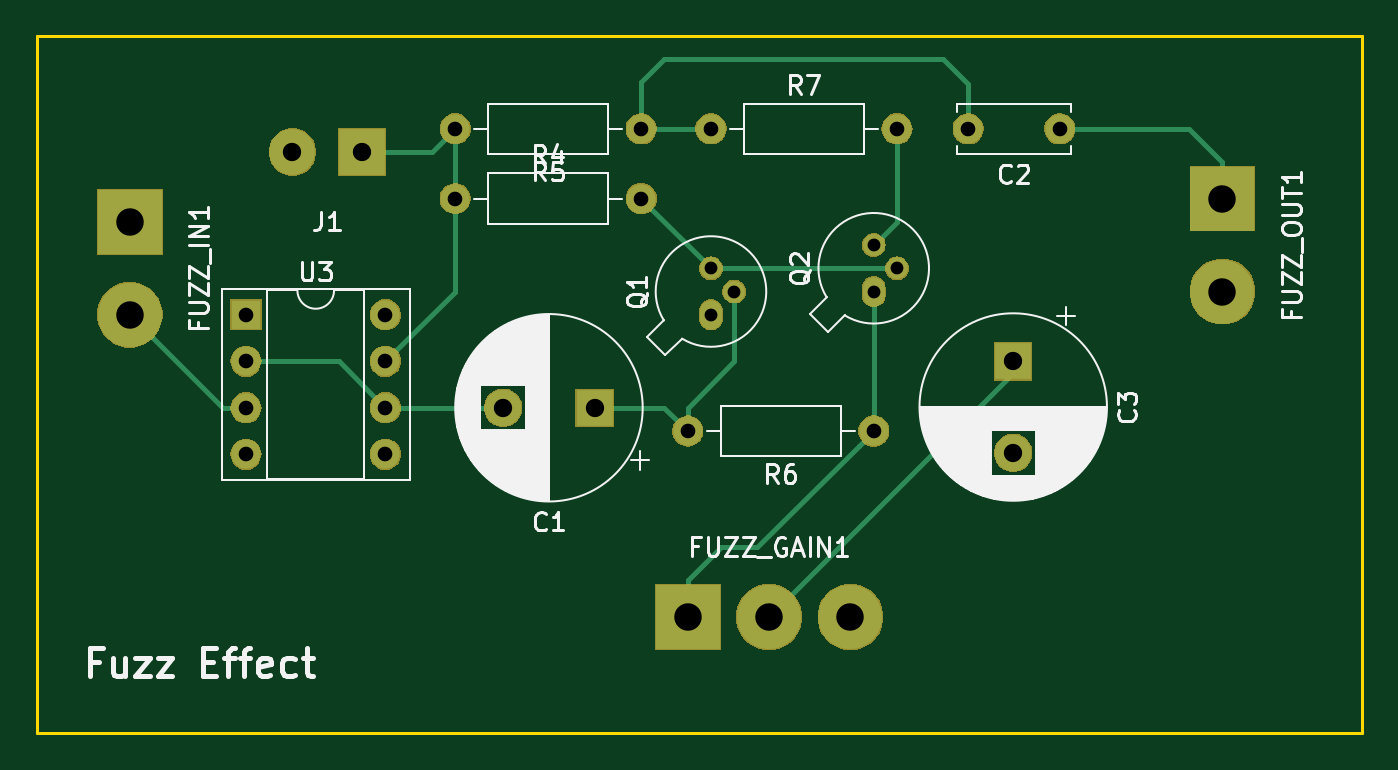
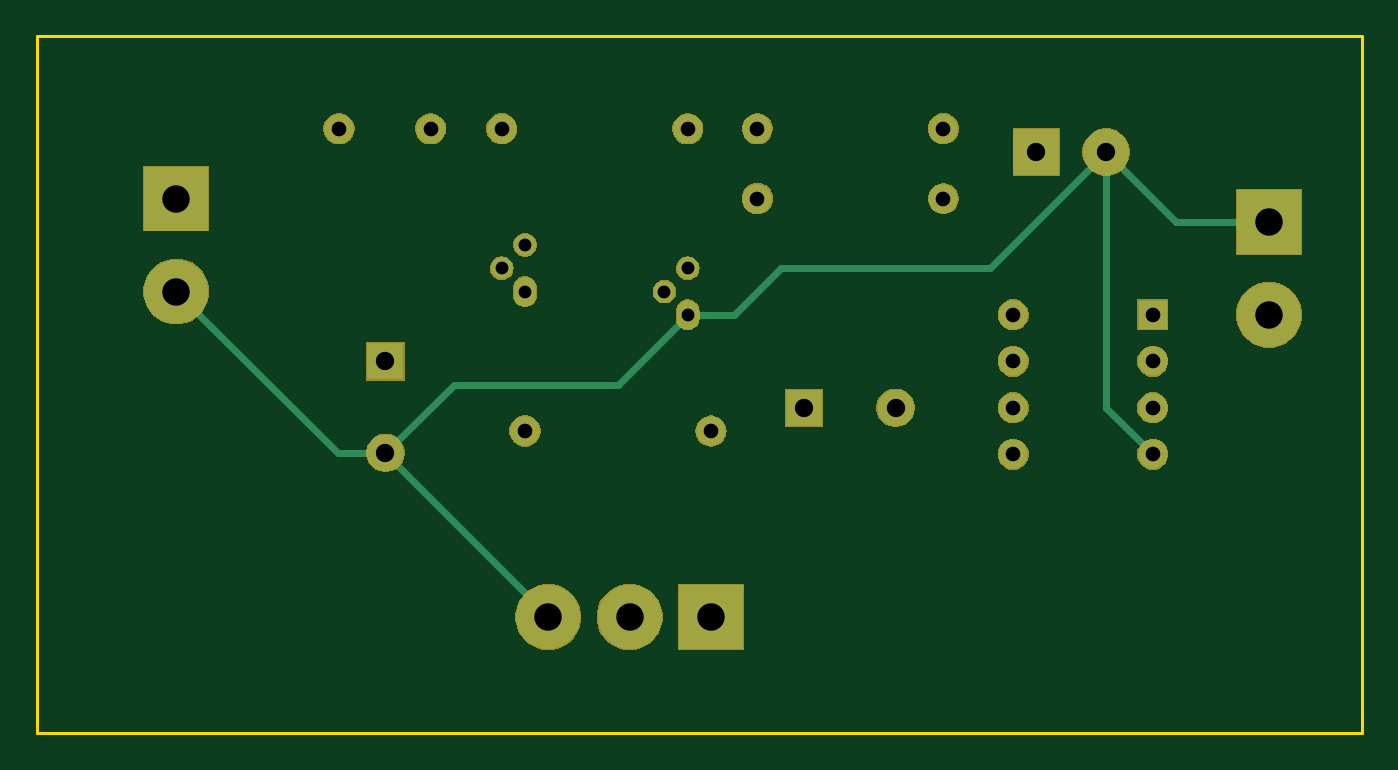
Circuit board: 8 layer files. Board 72.4 x 38.1 mm.
- bottom_copper: Fuzz-B.Cu.gbl (5166 bytes)
- bottom_mask: Fuzz-B.Mask.gbs (36176 bytes)
- bottom_silk: Fuzz-B.SilkS.gbo (546 bytes)
- outline: Fuzz-Edge.Cuts.gm1 (728 bytes)
- top_copper: Fuzz-F.Cu.gtl (6374 bytes)
- top_mask: Fuzz-F.Mask.gts (36176 bytes)
- top_silk: Fuzz-F.SilkS.gto (34357 bytes)
- drill: Fuzz.drl (639 bytes)

=== bottom_copper: Fuzz-B.Cu.gbl ===
G04 #@! TF.GenerationSoftware,KiCad,Pcbnew,5.0.2-bee76a0~70~ubuntu18.04.1*
G04 #@! TF.CreationDate,2019-03-20T17:07:28-04:00*
G04 #@! TF.ProjectId,Fuzz,46757a7a-2e6b-4696-9361-645f70636258,rev?*
G04 #@! TF.SameCoordinates,Original*
G04 #@! TF.FileFunction,Copper,L2,Bot*
G04 #@! TF.FilePolarity,Positive*
%FSLAX46Y46*%
G04 Gerber Fmt 4.6, Leading zero omitted, Abs format (unit mm)*
G04 Created by KiCad (PCBNEW 5.0.2-bee76a0~70~ubuntu18.04.1) date Wed 20 Mar 2019 05:07:28 PM EDT*
%MOMM*%
%LPD*%
G01*
G04 APERTURE LIST*
G04 #@! TA.AperFunction,ComponentPad*
%ADD10R,2.499360X2.499360*%
G04 #@! TD*
G04 #@! TA.AperFunction,ComponentPad*
%ADD11C,2.499360*%
G04 #@! TD*
G04 #@! TA.AperFunction,ComponentPad*
%ADD12R,1.600000X1.600000*%
G04 #@! TD*
G04 #@! TA.AperFunction,ComponentPad*
%ADD13O,1.600000X1.600000*%
G04 #@! TD*
G04 #@! TA.AperFunction,ComponentPad*
%ADD14R,2.000000X2.000000*%
G04 #@! TD*
G04 #@! TA.AperFunction,ComponentPad*
%ADD15C,2.000000*%
G04 #@! TD*
G04 #@! TA.AperFunction,ComponentPad*
%ADD16C,1.600000*%
G04 #@! TD*
G04 #@! TA.AperFunction,ComponentPad*
%ADD17R,3.500120X3.500120*%
G04 #@! TD*
G04 #@! TA.AperFunction,ComponentPad*
%ADD18C,3.500120*%
G04 #@! TD*
G04 #@! TA.AperFunction,ComponentPad*
%ADD19O,1.200000X1.600000*%
G04 #@! TD*
G04 #@! TA.AperFunction,ComponentPad*
%ADD20O,1.200000X1.200000*%
G04 #@! TD*
G04 #@! TA.AperFunction,Conductor*
%ADD21C,0.400000*%
G04 #@! TD*
G04 #@! TA.AperFunction,Conductor*
%ADD22C,0.250000*%
G04 #@! TD*
G04 APERTURE END LIST*
D10*
G04 #@! TO.P,J1,1*
G04 #@! TO.N,Net-(J1-Pad1)*
X30480000Y-19050000D03*
D11*
G04 #@! TO.P,J1,2*
G04 #@! TO.N,GND*
X26670000Y-19050000D03*
G04 #@! TD*
D12*
G04 #@! TO.P,U3,1*
G04 #@! TO.N,Net-(U3-Pad1)*
X24130000Y-27940000D03*
D13*
G04 #@! TO.P,U3,5*
G04 #@! TO.N,Net-(U3-Pad5)*
X31750000Y-35560000D03*
G04 #@! TO.P,U3,2*
G04 #@! TO.N,Net-(C1-Pad2)*
X24130000Y-30480000D03*
G04 #@! TO.P,U3,6*
X31750000Y-33020000D03*
G04 #@! TO.P,U3,3*
G04 #@! TO.N,Net-(FUZZ_IN1-Pad2)*
X24130000Y-33020000D03*
G04 #@! TO.P,U3,7*
G04 #@! TO.N,Net-(J1-Pad1)*
X31750000Y-30480000D03*
G04 #@! TO.P,U3,4*
G04 #@! TO.N,GND*
X24130000Y-35560000D03*
G04 #@! TO.P,U3,8*
G04 #@! TO.N,Net-(U3-Pad8)*
X31750000Y-27940000D03*
G04 #@! TD*
D14*
G04 #@! TO.P,C1,1*
G04 #@! TO.N,Net-(C1-Pad1)*
X43180000Y-33020000D03*
D15*
G04 #@! TO.P,C1,2*
G04 #@! TO.N,Net-(C1-Pad2)*
X38180000Y-33020000D03*
G04 #@! TD*
D16*
G04 #@! TO.P,C2,1*
G04 #@! TO.N,Net-(C2-Pad1)*
X68580000Y-17780000D03*
G04 #@! TO.P,C2,2*
G04 #@! TO.N,Net-(C2-Pad2)*
X63580000Y-17780000D03*
G04 #@! TD*
D15*
G04 #@! TO.P,C3,2*
G04 #@! TO.N,GND*
X66040000Y-35480000D03*
D14*
G04 #@! TO.P,C3,1*
G04 #@! TO.N,Net-(C3-Pad1)*
X66040000Y-30480000D03*
G04 #@! TD*
D17*
G04 #@! TO.P,FUZZ_GAIN1,1*
G04 #@! TO.N,Net-(FUZZ_GAIN1-Pad1)*
X48260000Y-44450000D03*
D18*
G04 #@! TO.P,FUZZ_GAIN1,2*
G04 #@! TO.N,Net-(C3-Pad1)*
X52705000Y-44450000D03*
G04 #@! TO.P,FUZZ_GAIN1,3*
G04 #@! TO.N,GND*
X57150000Y-44450000D03*
G04 #@! TD*
D17*
G04 #@! TO.P,FUZZ_IN1,1*
G04 #@! TO.N,GND*
X17780000Y-22860000D03*
D18*
G04 #@! TO.P,FUZZ_IN1,2*
G04 #@! TO.N,Net-(FUZZ_IN1-Pad2)*
X17780000Y-27940000D03*
G04 #@! TD*
G04 #@! TO.P,FUZZ_OUT1,2*
G04 #@! TO.N,GND*
X77470000Y-26670000D03*
D17*
G04 #@! TO.P,FUZZ_OUT1,1*
G04 #@! TO.N,Net-(C2-Pad1)*
X77470000Y-21590000D03*
G04 #@! TD*
D19*
G04 #@! TO.P,Q1,1*
G04 #@! TO.N,GND*
X49530000Y-27940000D03*
D20*
G04 #@! TO.P,Q1,2*
G04 #@! TO.N,Net-(C1-Pad1)*
X50800000Y-26670000D03*
G04 #@! TO.P,Q1,3*
G04 #@! TO.N,Net-(Q1-Pad3)*
X49530000Y-25400000D03*
G04 #@! TD*
G04 #@! TO.P,Q2,3*
G04 #@! TO.N,Net-(Q2-Pad3)*
X58420000Y-24130000D03*
G04 #@! TO.P,Q2,2*
G04 #@! TO.N,Net-(Q1-Pad3)*
X59690000Y-25400000D03*
D19*
G04 #@! TO.P,Q2,1*
G04 #@! TO.N,Net-(FUZZ_GAIN1-Pad1)*
X58420000Y-26670000D03*
G04 #@! TD*
D16*
G04 #@! TO.P,R4,1*
G04 #@! TO.N,Net-(J1-Pad1)*
X35560000Y-21590000D03*
D13*
G04 #@! TO.P,R4,2*
G04 #@! TO.N,Net-(Q1-Pad3)*
X45720000Y-21590000D03*
G04 #@! TD*
G04 #@! TO.P,R5,2*
G04 #@! TO.N,Net-(J1-Pad1)*
X35560000Y-17780000D03*
D16*
G04 #@! TO.P,R5,1*
G04 #@! TO.N,Net-(C2-Pad2)*
X45720000Y-17780000D03*
G04 #@! TD*
D13*
G04 #@! TO.P,R6,2*
G04 #@! TO.N,Net-(C1-Pad1)*
X48260000Y-34290000D03*
D16*
G04 #@! TO.P,R6,1*
G04 #@! TO.N,Net-(FUZZ_GAIN1-Pad1)*
X58420000Y-34290000D03*
G04 #@! TD*
G04 #@! TO.P,R7,1*
G04 #@! TO.N,Net-(C2-Pad2)*
X49530000Y-17780000D03*
D13*
G04 #@! TO.P,R7,2*
G04 #@! TO.N,Net-(Q2-Pad3)*
X59690000Y-17780000D03*
G04 #@! TD*
D21*
G04 #@! TO.N,GND*
X26670000Y-33020000D02*
X24130000Y-35560000D01*
X26670000Y-19050000D02*
X26670000Y-33020000D01*
X26670000Y-19050000D02*
X33020000Y-25400000D01*
X33020000Y-25400000D02*
X44450000Y-25400000D01*
X46990000Y-27940000D02*
X49530000Y-27940000D01*
X44450000Y-25400000D02*
X46990000Y-27940000D01*
X62310000Y-31750000D02*
X66040000Y-35480000D01*
X49530000Y-27940000D02*
X53340000Y-31750000D01*
X53340000Y-31750000D02*
X62310000Y-31750000D01*
D22*
X57150000Y-44370000D02*
X57150000Y-44450000D01*
D21*
X66040000Y-35480000D02*
X57150000Y-44370000D01*
X68660000Y-35480000D02*
X77470000Y-26670000D01*
X66040000Y-35480000D02*
X68660000Y-35480000D01*
X22860000Y-22860000D02*
X26670000Y-19050000D01*
X17780000Y-22860000D02*
X22860000Y-22860000D01*
G04 #@! TD*
M02*

=== bottom_mask: Fuzz-B.Mask.gbs (36176 bytes, source omitted) ===
=== bottom_silk: Fuzz-B.SilkS.gbo ===
G04 #@! TF.GenerationSoftware,KiCad,Pcbnew,5.0.2-bee76a0~70~ubuntu18.04.1*
G04 #@! TF.CreationDate,2019-03-20T17:07:28-04:00*
G04 #@! TF.ProjectId,Fuzz,46757a7a-2e6b-4696-9361-645f70636258,rev?*
G04 #@! TF.SameCoordinates,Original*
G04 #@! TF.FileFunction,Legend,Bot*
G04 #@! TF.FilePolarity,Positive*
%FSLAX46Y46*%
G04 Gerber Fmt 4.6, Leading zero omitted, Abs format (unit mm)*
G04 Created by KiCad (PCBNEW 5.0.2-bee76a0~70~ubuntu18.04.1) date Wed 20 Mar 2019 05:07:28 PM EDT*
%MOMM*%
%LPD*%
G01*
G04 APERTURE LIST*
G04 APERTURE END LIST*
M02*

=== outline: Fuzz-Edge.Cuts.gm1 ===
G04 #@! TF.GenerationSoftware,KiCad,Pcbnew,5.0.2-bee76a0~70~ubuntu18.04.1*
G04 #@! TF.CreationDate,2019-03-20T17:07:28-04:00*
G04 #@! TF.ProjectId,Fuzz,46757a7a-2e6b-4696-9361-645f70636258,rev?*
G04 #@! TF.SameCoordinates,Original*
G04 #@! TF.FileFunction,Profile,NP*
%FSLAX46Y46*%
G04 Gerber Fmt 4.6, Leading zero omitted, Abs format (unit mm)*
G04 Created by KiCad (PCBNEW 5.0.2-bee76a0~70~ubuntu18.04.1) date Wed 20 Mar 2019 05:07:28 PM EDT*
%MOMM*%
%LPD*%
G01*
G04 APERTURE LIST*
%ADD10C,0.150000*%
G04 APERTURE END LIST*
D10*
X85090000Y-12700000D02*
X12700000Y-12700000D01*
X85090000Y-50800000D02*
X85090000Y-12700000D01*
X12700000Y-50800000D02*
X85090000Y-50800000D01*
X12700000Y-12700000D02*
X12700000Y-50800000D01*
M02*

=== top_copper: Fuzz-F.Cu.gtl (6374 bytes, source omitted) ===
=== top_mask: Fuzz-F.Mask.gts (36176 bytes, source omitted) ===
=== top_silk: Fuzz-F.SilkS.gto (34357 bytes, source omitted) ===
=== drill: Fuzz.drl ===
M48
;DRILL file {KiCad 5.0.2-bee76a0~70~ubuntu18.04.1} date Wed 20 Mar 2019 05:07:37 PM EDT
;FORMAT={-:-/ absolute / inch / decimal}
FMAT,2
INCH,TZ
T1C0.0276
T2C0.0315
T3C0.0394
T4C0.0394
T5C0.0591
%
G90
G05
T1
X2.3Y-0.95
X2.3Y-1.05
X2.35Y-1.
X1.95Y-1.
X1.95Y-1.1
X2.Y-1.05
T2
X1.9Y-1.35
X2.3Y-1.35
X2.5031Y-0.7
X2.7Y-0.7
X1.95Y-0.7
X2.35Y-0.7
X1.4Y-0.85
X1.8Y-0.85
X0.95Y-1.1
X0.95Y-1.2
X0.95Y-1.3
X0.95Y-1.4
X1.25Y-1.1
X1.25Y-1.2
X1.25Y-1.3
X1.25Y-1.4
X1.4Y-0.7
X1.8Y-0.7
T3
X2.6Y-1.2
X2.6Y-1.3969
X1.5031Y-1.3
X1.7Y-1.3
T4
X1.05Y-0.75
X1.2Y-0.75
T5
X0.7Y-0.9
X0.7Y-1.1
X3.05Y-0.85
X3.05Y-1.05
X1.9Y-1.75
X2.075Y-1.75
X2.25Y-1.75
T0
M30

